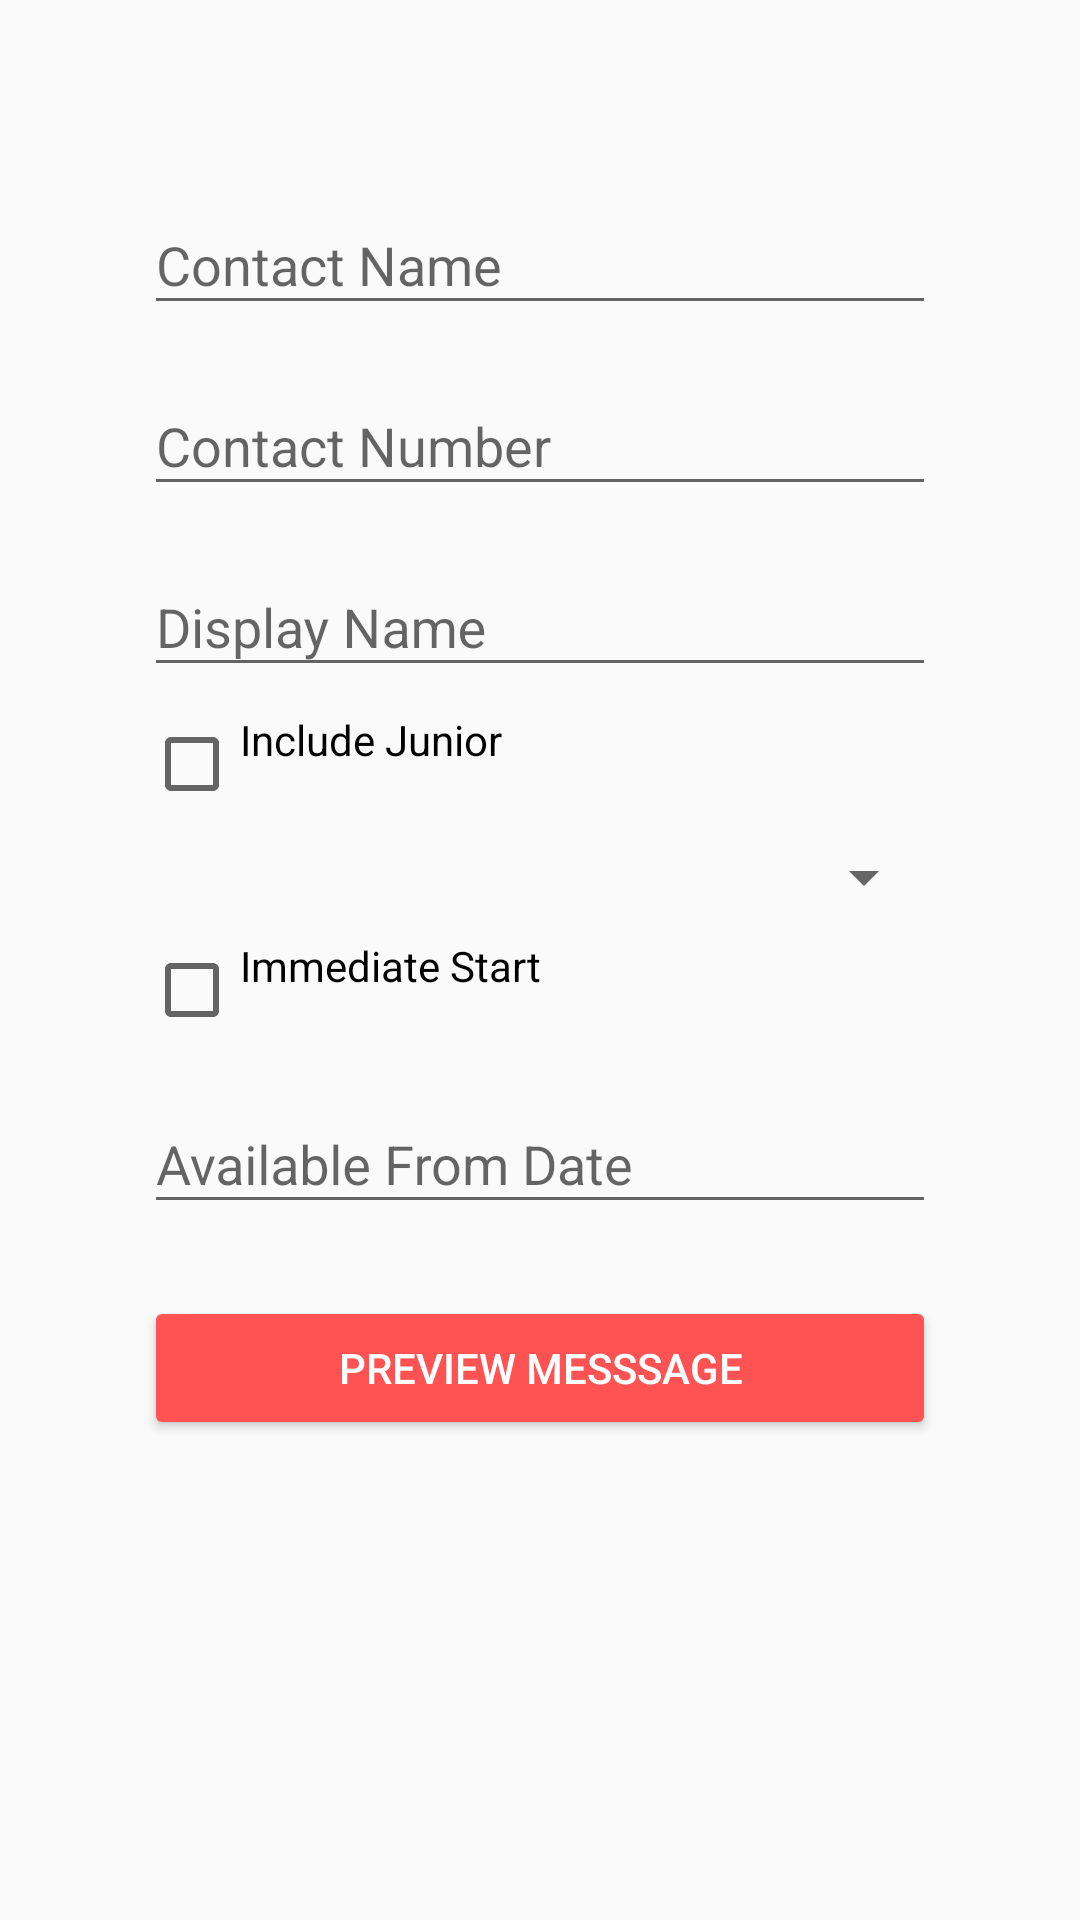

Android layout source for this screen:
<!-- AndroidManifest.xml: application theme Theme.SelfPromoApp -->
<!-- res/layout/activity_main.xml -->
<?xml version="1.0" encoding="utf-8"?>
<ScrollView

    xmlns:android="http://schemas.android.com/apk/res/android"
    xmlns:tools="http://schemas.android.com/tools"
    android:layout_height="match_parent"
    android:layout_width="match_parent"
    android:id="@+id/main">

    <LinearLayout
        android:layout_width="match_parent"
        android:layout_height="wrap_content"
        android:orientation="vertical"
        android:padding="48dp">

        <com.google.android.material.textfield.TextInputLayout
            android:layout_width="match_parent"
            android:layout_height="wrap_content"
            android:hint="@string/hint_contact_name"
            android:layout_marginTop="8dp">

            <com.google.android.material.textfield.TextInputEditText
                android:id="@+id/edit_text_contact_name"
                android:layout_width="match_parent"
                android:layout_height="wrap_content"
                android:autofillHints="Please enter your name"
                android:inputType="textCapWords"
                android:layout_marginTop="8dp"
                tools:text="Please enter your name"/>

        </com.google.android.material.textfield.TextInputLayout>

        <com.google.android.material.textfield.TextInputLayout
            android:layout_width="match_parent"
            android:layout_height="wrap_content"
            android:hint="@string/hint_contact_number"
            android:layout_marginTop="8dp">

            <com.google.android.material.textfield.TextInputEditText
                android:id="@+id/edit_text_contact_number"
                android:layout_width="match_parent"
                android:layout_height="wrap_content"
                android:autofillHints="Please enter your contact"
                android:inputType="phone"
                android:layout_marginTop="8dp"
                tools:text="Please enter your contact"/>

        </com.google.android.material.textfield.TextInputLayout>

        <com.google.android.material.textfield.TextInputLayout
            android:layout_width="match_parent"
            android:layout_height="wrap_content"
            android:hint="@string/hint_display_name"
            android:layout_marginTop="8dp">

            <com.google.android.material.textfield.TextInputEditText
                android:id="@+id/edit_text_display_name"
                android:layout_width="match_parent"
                android:layout_height="wrap_content"
                android:autofillHints="Please enter your display number"
                android:inputType="textCapWords"
                android:layout_marginTop="8dp"
                tools:text="Please enter your display number"/>

        </com.google.android.material.textfield.TextInputLayout>

        <CheckBox
            android:id="@+id/checkbox_junior"
            android:layout_width="match_parent"
            android:layout_height="wrap_content"
            android:text="@string/checkbox_text_include_junior"
            android:layout_marginTop="8dp"/>

        <Spinner
            android:id="@+id/spinner_job_title"
            android:layout_width="match_parent"
            android:layout_height="wrap_content"
            tools:listitem="@android:layout/simple_spinner_item"
            android:layout_marginTop="8dp"/>

        <CheckBox
            android:id="@+id/checkbox_immediate_start"
            android:layout_width="match_parent"
            android:layout_height="wrap_content"
            android:text="@string/checkbox_text_immediate_start"
            android:layout_marginTop="8dp"/>

        <com.google.android.material.textfield.TextInputLayout
            android:layout_width="match_parent"
            android:layout_height="wrap_content"
            android:hint="@string/hint_available_from_date"
            android:layout_marginTop="8dp">

            <com.google.android.material.textfield.TextInputEditText
                android:id="@+id/edit_text_start_date"
                android:layout_width="match_parent"
                android:layout_height="wrap_content"
                android:autofillHints="Enter date"
                android:layout_marginTop="8dp"
                android:inputType="date"
                tools:text="Enter date"/>

        </com.google.android.material.textfield.TextInputLayout>

        <Button
            android:id="@+id/button_preview"
            android:layout_width="match_parent"
            android:layout_height="wrap_content"
            android:text="@string/button_text_preview"
            style="@style/Widget.AppCompat.Button.Colored"
            android:layout_marginTop="24dp"/>

    </LinearLayout>

</ScrollView>
<!-- resources referenced by this layout -->
<resources>
  <string name="button_text_preview">Preview Messsage</string>
  <string name="checkbox_text_immediate_start">Immediate Start\n</string>
  <string name="checkbox_text_include_junior">Include Junior\n</string>
  <string name="hint_available_from_date">Available From Date</string>
  <string name="hint_contact_name">Contact Name</string>
  <string name="hint_contact_number">Contact Number</string>
  <string name="hint_display_name">Display Name</string>
  <style name="Theme.SelfPromoApp" parent="Base.Theme.SelfPromoApp" />
  <style name="Base.Theme.SelfPromoApp" parent="Theme.AppCompat.Light.DarkActionBar">
          
           <item name="colorPrimary">#5C6BC0</item>
           <item name="colorPrimaryDark">#283593</item>
           <item name="colorAccent">#FF5252</item>
  
      </style>
</resources>
